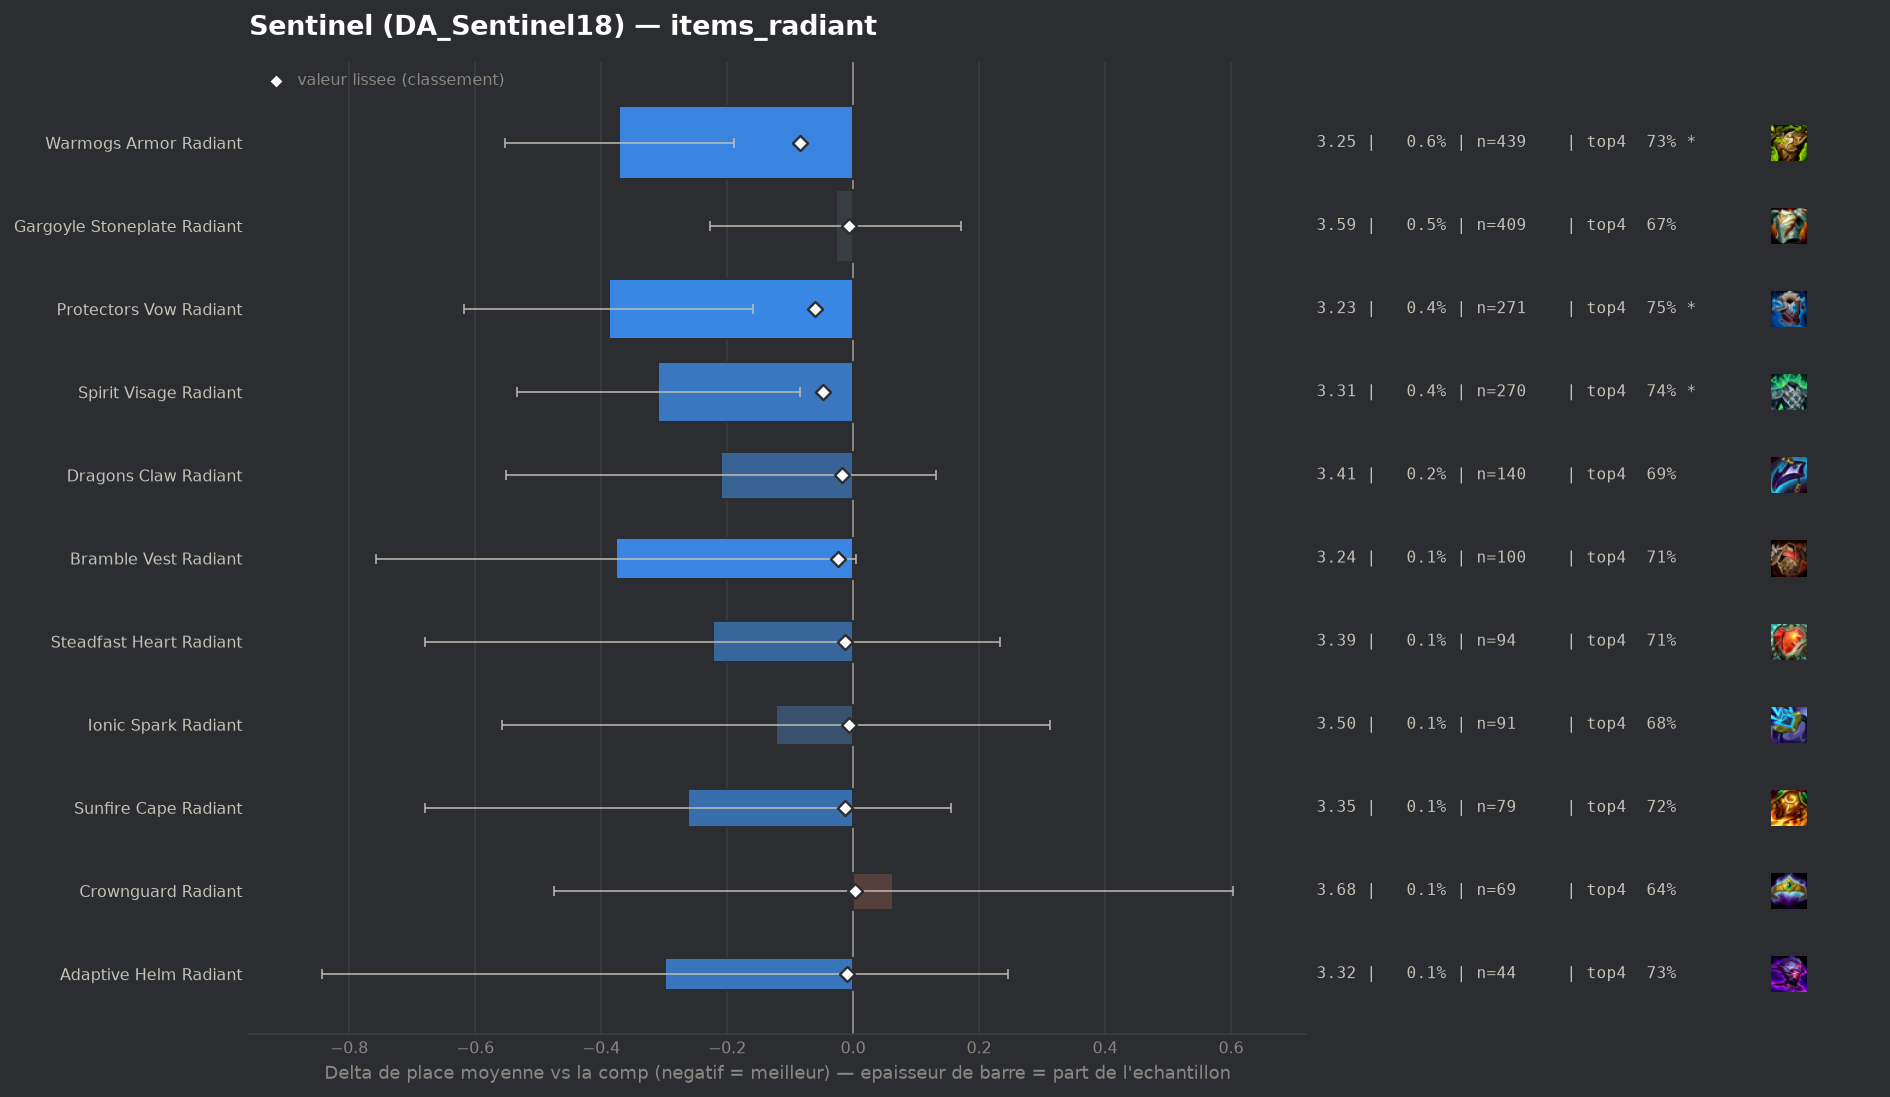

Values plotted in this chart, from the file beside it:
group, label, n, share, avg_place, shrunk_avg, score, d_avg, d_avg_pess, impact, d_top4, win, top2, top4, sd, z, p, significant
populaire, Warmogs Armor Radiant, 439, 0.005875, 3.246, 3.533, -0.084, -0.371, -0.189, 0.0005, 0.0494, 0.2506, 0.4282, 0.7312, 1.94, -3.99, 7e-05, True
populaire, Protectors Vow Radiant, 271, 0.003627, 3.229, 3.557, -0.06, -0.388, -0.159, 0.0002, 0.0636, 0.2472, 0.4317, 0.7454, 1.919, -3.32, 0.00089, True
populaire, Spirit Visage Radiant, 270, 0.003613, 3.307, 3.569, -0.047, -0.309, -0.084, 0.0002, 0.0626, 0.2185, 0.3852, 0.7444, 1.883, -2.69, 0.00707, True
populaire, Bramble Vest Radiant, 100, 0.001338, 3.24, 3.593, -0.024, -0.377, 0.0, 0.0, 0.0282, 0.28, 0.42, 0.71, 1.945, -1.94, 0.05292, False
populaire, Dragons Claw Radiant, 140, 0.001873, 3.407, 3.599, -0.018, -0.21, 0.0, 0.0, 0.0039, 0.2429, 0.4143, 0.6857, 2.059, -1.2, 0.229, False
populaire, Steadfast Heart Radiant, 94, 0.001258, 3.394, 3.603, -0.013, -0.223, 0.0, 0.0, 0.031, 0.2766, 0.4468, 0.7128, 2.256, -0.96, 0.338, False
populaire, Sunfire Cape Radiant, 79, 0.001057, 3.354, 3.604, -0.013, -0.262, 0.0, 0.0, 0.0397, 0.2405, 0.3671, 0.7215, 1.89, -1.23, 0.2176, False
pepite, Adaptive Helm Radiant, 44, 0.0005888, 3.318, 3.608, -0.009, -0.299, 0.0, 0.0, 0.0455, 0.1818, 0.3864, 0.7273, 1.844, -1.07, 0.283, False
populaire, Ionic Spark Radiant, 91, 0.001218, 3.495, 3.61, -0.007, -0.122, 0.0, 0.0, -0.0005, 0.2527, 0.3846, 0.6813, 2.119, -0.55, 0.5826, False
populaire, Gargoyle Stoneplate Radiant, 409, 0.005473, 3.589, 3.611, -0.006, -0.027, 0.0, 0.0, -0.0143, 0.2127, 0.3667, 0.6675, 2.05, -0.27, 0.7871, False
populaire, Crownguard Radiant, 69, 0.0009234, 3.681, 3.62, 0.003, 0.064, 0.0, -0.0, -0.0441, 0.1884, 0.4203, 0.6377, 2.281, 0.23, 0.8144, False
